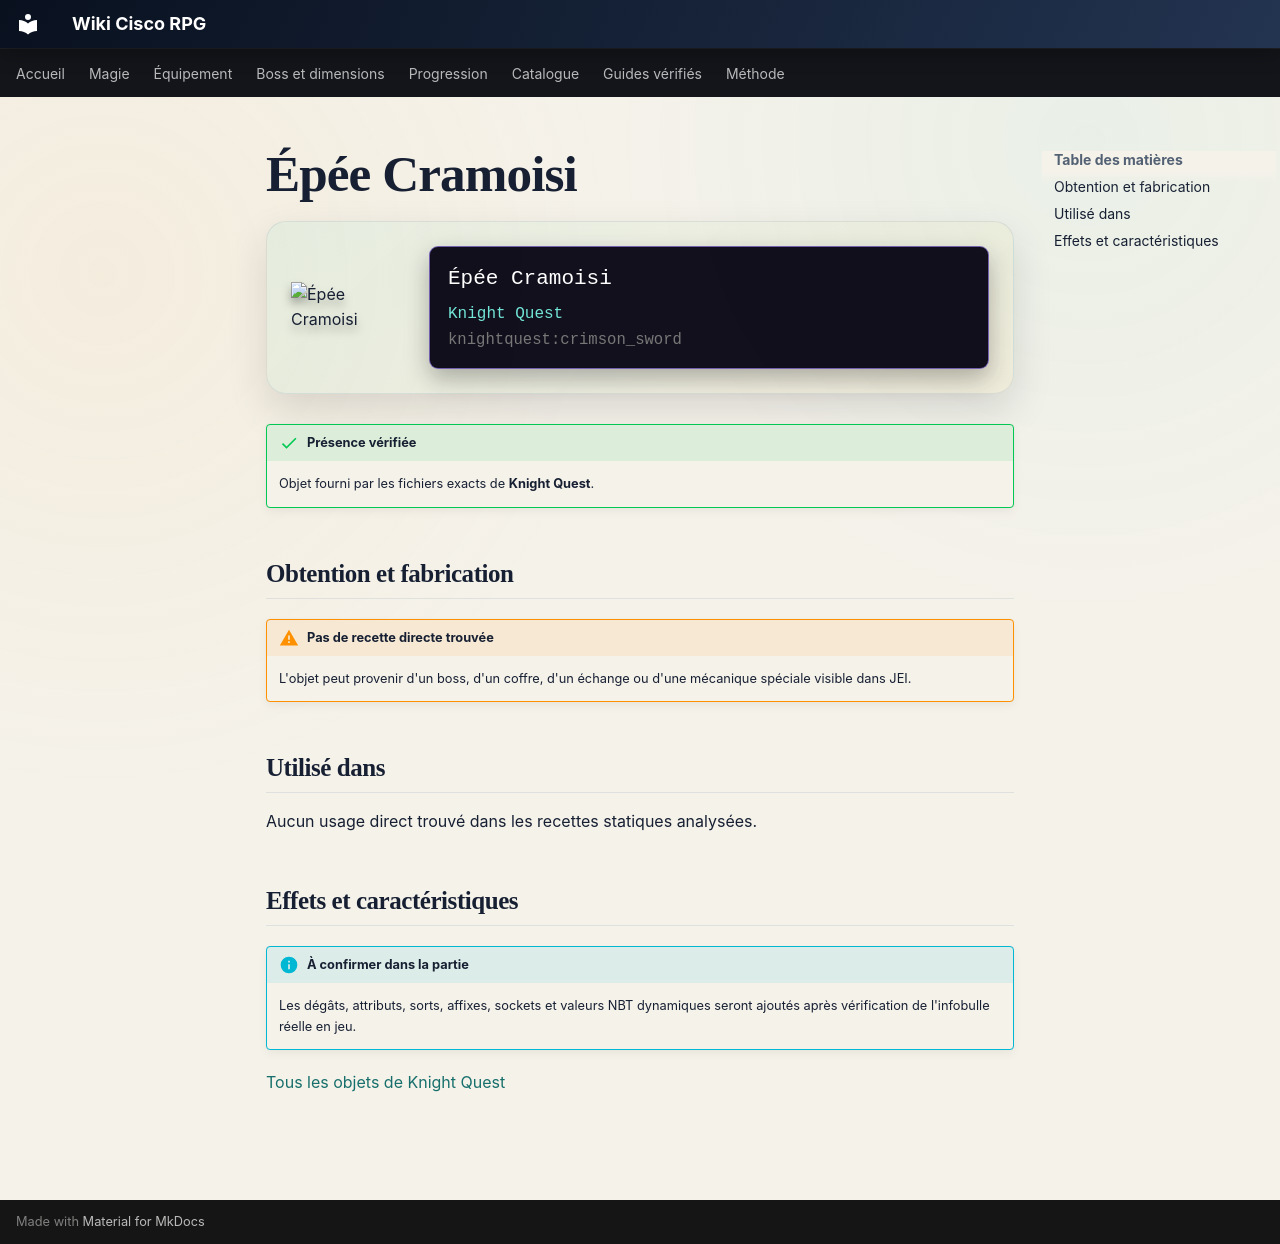

repository: Kloups-Dev/wiki-cisco-rpg · page: catalogue/objets/knightquest/crimson_sword/index.html · generator: mkdocs

# Épée Cramoisi

<div class="mc-item-showcase">
<img class="mc-item-icon" src="../../../../assets/generated/items/knightquest/crimson_sword.png" alt="Épée Cramoisi">
<div class="mc-tooltip-card">
<div class="mc-tooltip-card__name">Épée Cramoisi</div>
<div class="mc-tooltip-card__mod">Knight Quest</div>
<div class="mc-tooltip-card__id">knightquest:crimson_sword</div>
</div>
</div>

!!! success "Présence vérifiée"
    Objet fourni par les fichiers exacts de **Knight Quest**.

## Obtention et fabrication

!!! warning "Pas de recette directe trouvée"
    L'objet peut provenir d'un boss, d'un coffre, d'un échange ou d'une mécanique spéciale visible dans JEI.

## Utilisé dans

Aucun usage direct trouvé dans les recettes statiques analysées.

## Effets et caractéristiques

!!! info "À confirmer dans la partie"
    Les dégâts, attributs, sorts, affixes, sockets et valeurs NBT dynamiques seront ajoutés après vérification de l'infobulle réelle en jeu.

[Tous les objets de Knight Quest](../../../contenu/knight-quest.md)
